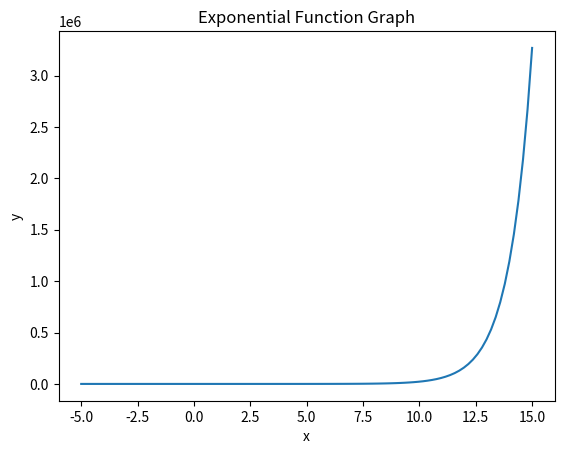

Here is the Python script that generated this plot:
import matplotlib.pyplot as plt
import numpy as np

# generate some data
x = np.linspace(-5, 15, 100)
y = np.exp(x)

# create an exponential function graph
fig, ax = plt.subplots()
ax.plot(x, y)

# add labels and a title
ax.set_xlabel('x')
ax.set_ylabel('y')
ax.set_title('Exponential Function Graph')

# show the plot
plt.show()